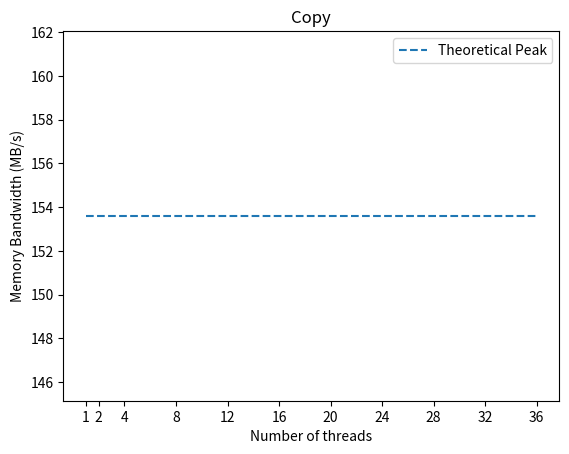
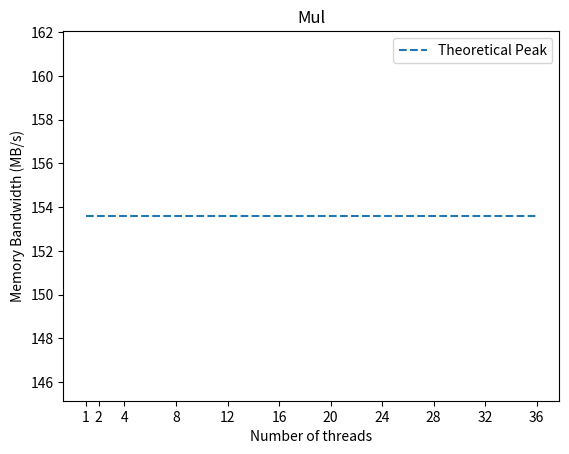
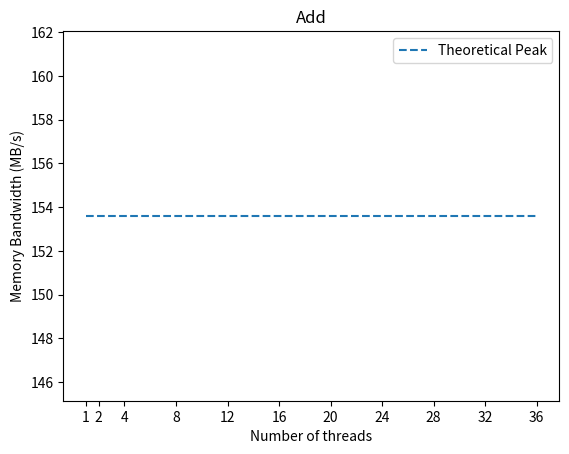
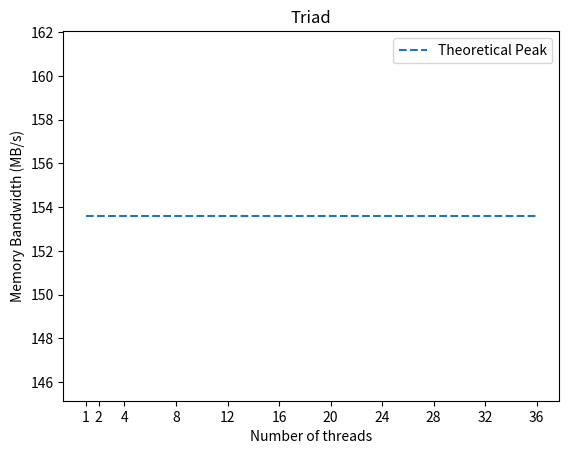
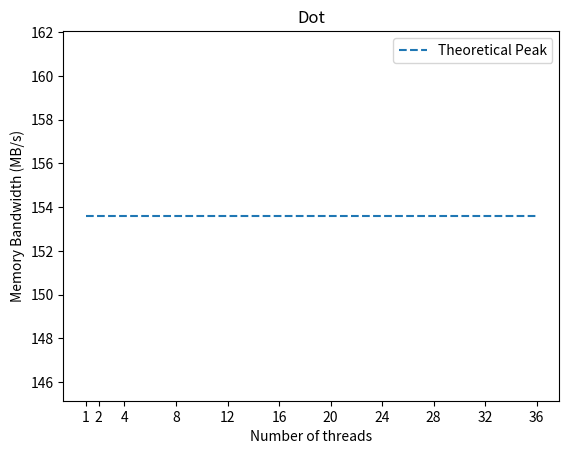

Reproduce these figures in Python, in order.
#!/usr/bin/python3
import sys
import matplotlib.pyplot as plt

def parse_file(f):
    print('Parsing',f)
    with open(f) as data_file:
        data = data_file.readlines()

    res = [[],[],[],[],[]]
    i = 0
    while i < len(data):
        if data[i].split()[0] == 'Copy':
            res[0] += [float(data[i].split()[1])]
            res[1] += [float(data[i+1].split()[1])]
            res[2] += [float(data[i+2].split()[1])]
            res[3] += [float(data[i+3].split()[1])]
            res[4] += [float(data[i+4].split()[1])]
        i+=1

    return res

# Takes a list of times and calculates speedup
# speedup = t1/tn
def get_speedup(res):
    i = 0
    t1 = res[0]
    while i < len(res):
        res[i] = t1/res[i]
        i += 1

def get_Gb(results):
    i = 0
    while i < len(results):
        res[i] = res[i] / 1000
        i += 1

if __name__ == '__main__':
    labels = []
    all_results = []
    i = 1
    while i < len(sys.argv):
        labels += [sys.argv[i].split('.')[0]]
        all_results += [parse_file(sys.argv[i])]
        i += 1

    for config_res in all_results:
        for res in config_res:
            get_Gb(res)

    functions = ['Copy', 'Mul', 'Add', 'Triad', 'Dot']
    x_axis = [1,2] + list(range(4,37,4))
    i = 0
    peak_mem = [153.6 for i in range(len(x_axis))]
    while i < len(functions):
        print('Graphing', functions[i])
        fig, ax = plt.subplots()
        j = 0
        while j < len(all_results):
            ax.plot(x_axis, all_results[j][i], label=labels[j], marker='.')
            j += 1
        ax.plot(x_axis, peak_mem, label='Theoretical Peak', ls='--')
        ax.set(xlabel='Number of threads', ylabel='Memory Bandwidth (MB/s)',title=functions[i])
        ax.set_xticks(x_axis)
        ax.set_xticklabels(x_axis)
        ax.legend()
        fig.savefig(functions[i] + '.png')
        i += 1
